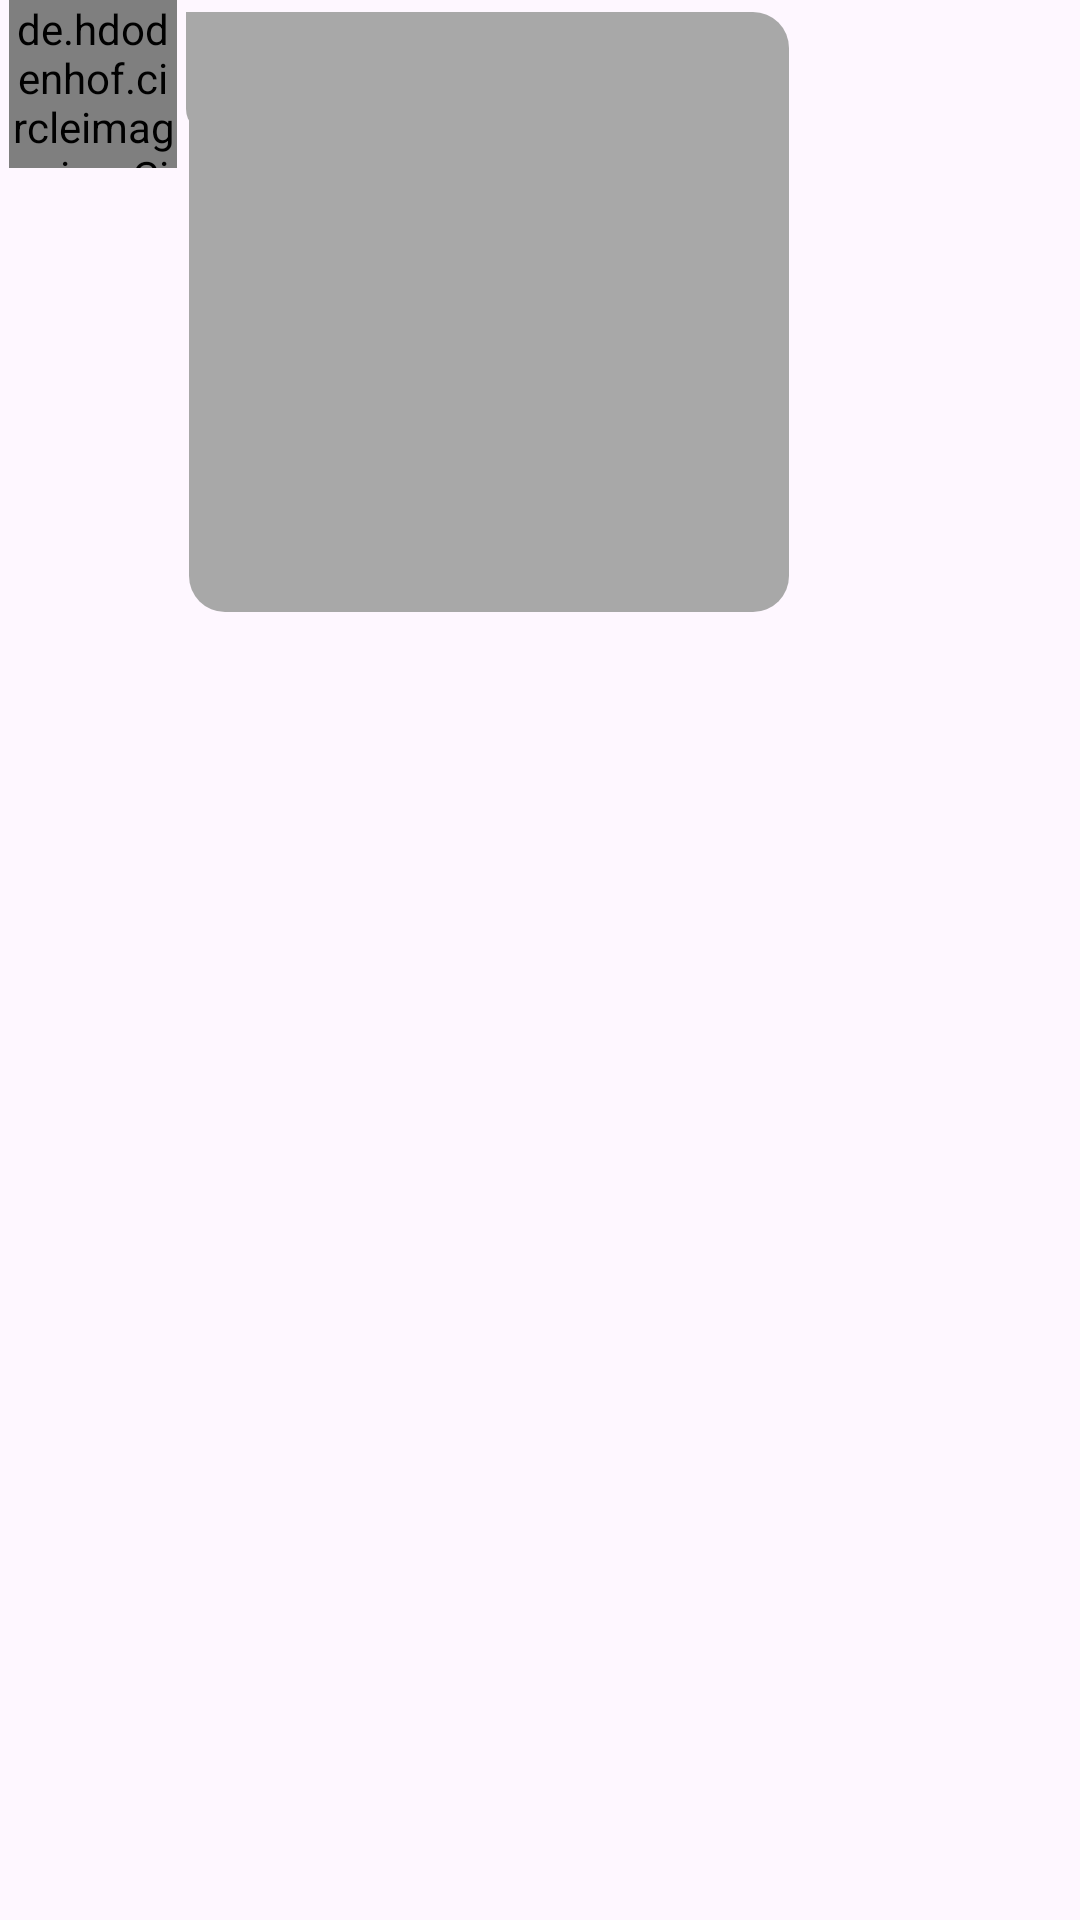

This screen was rendered from an Android layout file. Write that file and the resources it references.
<!-- AndroidManifest.xml: application theme Theme.AnonymousChat -->
<!-- res/layout/chat_item_lefs.xml -->
<?xml version="1.0" encoding="utf-8"?>
<RelativeLayout xmlns:android="http://schemas.android.com/apk/res/android"
    android:layout_width="300dp"
    android:layout_height="wrap_content"
    xmlns:app="http://schemas.android.com/apk/res-auto">

    <de.hdodenhof.circleimageview.CircleImageView
        android:id="@+id/iv_chat_item_profilresim"
        android:layout_width="56dp"
        android:layout_height="56dp"
        android:layout_marginStart="3dp"
        app:civ_border_width="2dp"
        app:civ_border_color="#066159"/>

    <TextView
        android:id="@+id/tv_chat_item_mesaj"
        android:background="@drawable/chat_item_left_bg"
        android:layout_width="wrap_content"
        android:layout_height="wrap_content"
        android:textColor="@color/ChatTextColor"
        android:textSize="18sp"
        android:layout_alignTop="@id/iv_chat_item_profilresim"
        android:layout_toEndOf="@id/iv_chat_item_profilresim"
        android:layout_marginTop="4dp"
        android:layout_marginStart="3dp"
        android:padding="8dp"/>

    <ImageView
        android:id="@+id/chat_item_imgResim"
        android:layout_width="200dp"
        android:layout_height="200dp"
        android:padding="8dp"
        android:layout_marginStart="4dp"
        android:layout_marginTop="4dp"
        android:layout_alignTop="@id/iv_chat_item_profilresim"
        android:layout_toEndOf="@id/iv_chat_item_profilresim"
        android:background="@drawable/chat_item_left_bg" />

    <ProgressBar
        android:id="@+id/chat_item_progress"
        android:layout_width="60dp"
        android:layout_height="60dp"
        android:visibility="invisible"
        android:indeterminate="true"
        android:indeterminateTint="@color/white"
        android:layout_alignEnd="@+id/chat_item_imgResim"
        android:layout_alignStart="@id/chat_item_imgResim"
        android:layout_centerVertical="true"/>

</RelativeLayout>
<!-- resources referenced by this layout -->
<resources>
  <color name="ChatTextColor">#FFFFFF</color>
  <color name="white">#FFFFFFFF</color>
  <!-- drawable chat_item_left_bg (drawable) -->
  <?xml version="1.0" encoding="utf-8"?>
  <shape xmlns:android="http://schemas.android.com/apk/res/android"
      android:shape="rectangle">
  
      <solid android:color="@color/ChatItemLeftColor"/>
      <corners android:radius="12dp"
          android:topLeftRadius="0dp"/>
  
  </shape>
  <style name="Theme.AnonymousChat" parent="Base.Theme.AnonymousChat" />
  <color name="ChatItemLeftColor">#A8A8A8</color>
  <style name="Base.Theme.AnonymousChat" parent="Theme.Material3.DayNight.NoActionBar">
          
          
          
          <item name="android:windowActionBar">false</item>
          <item name="android:windowFullscreen">true</item>
          <item name="android:windowNoTitle">true</item>
      </style>
</resources>
